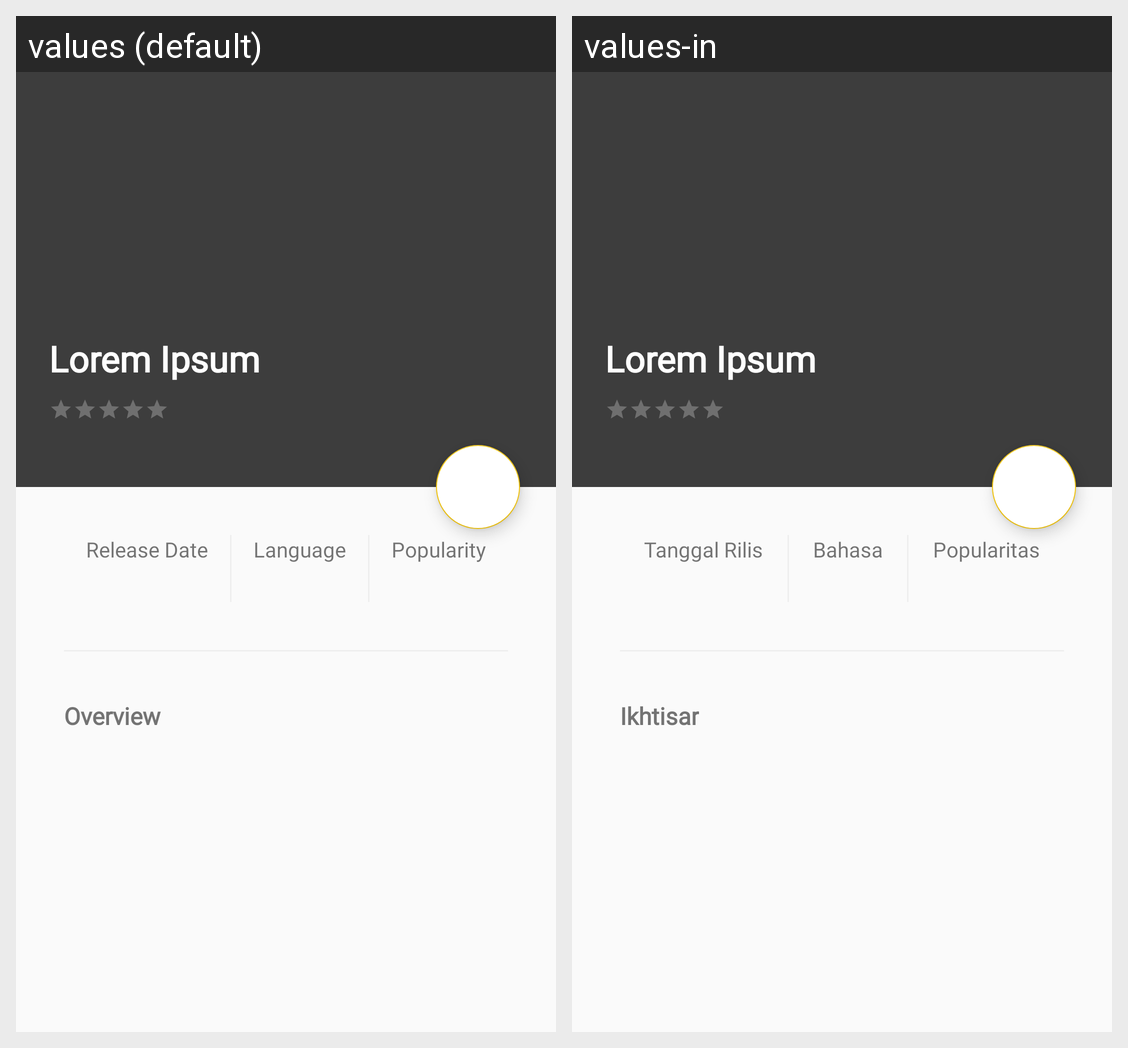

The same Android screen rendered under two of its app's locales, left to right. List the strings drawn on it with the default value and each locale's translation.
Android screen res/layout/activity_detail.xml rendered under 2 locales, left to right: values (default), values-in. Device: Nexus 5 (rendered at 1080×1920; each locale shown at half size, 540×960, under a caption strip naming it); theme AppTheme.
Strings drawn on this screen, with the default value and each locale's value (text and hints the layout hard-codes, and strings that could not be matched under every locale, appear in the picture but are not listed):

text_lorem_ipsum
  values: Lorem Ipsum
  values-in: Lorem Ipsum

text_release_date
  values: Release Date
  values-in: Tanggal Rilis

text_language
  values: Language
  values-in: Bahasa

text_popularity
  values: Popularity
  values-in: Popularitas

text_overview
  values: Overview
  values-in: Ikhtisar
